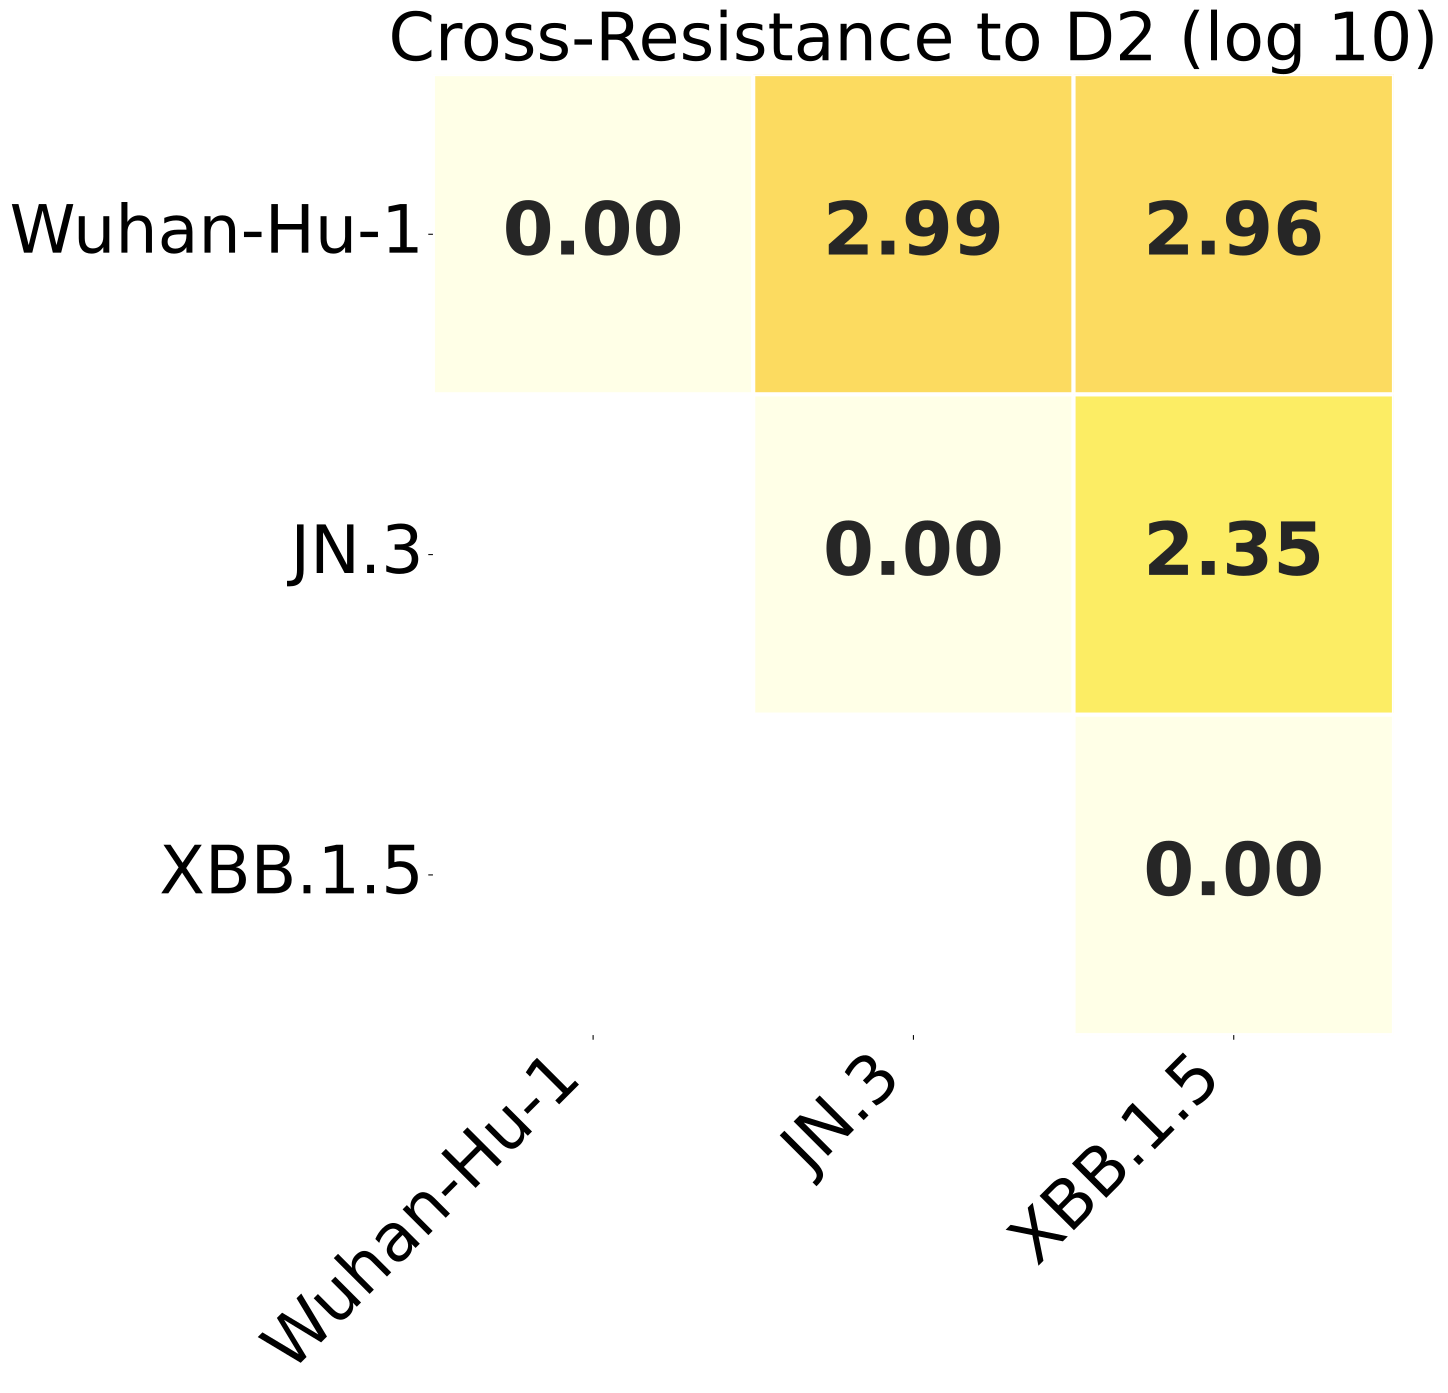

The file beside this chart, header and first rows:
, Wuhan-Hu-1, JN.3, XBB.1.5
Wuhan-Hu-1, 0.0, 2.99, 2.956
JN.3, 2.99, 0.0, 2.351
XBB.1.5, 2.956, 2.351, 0.0
